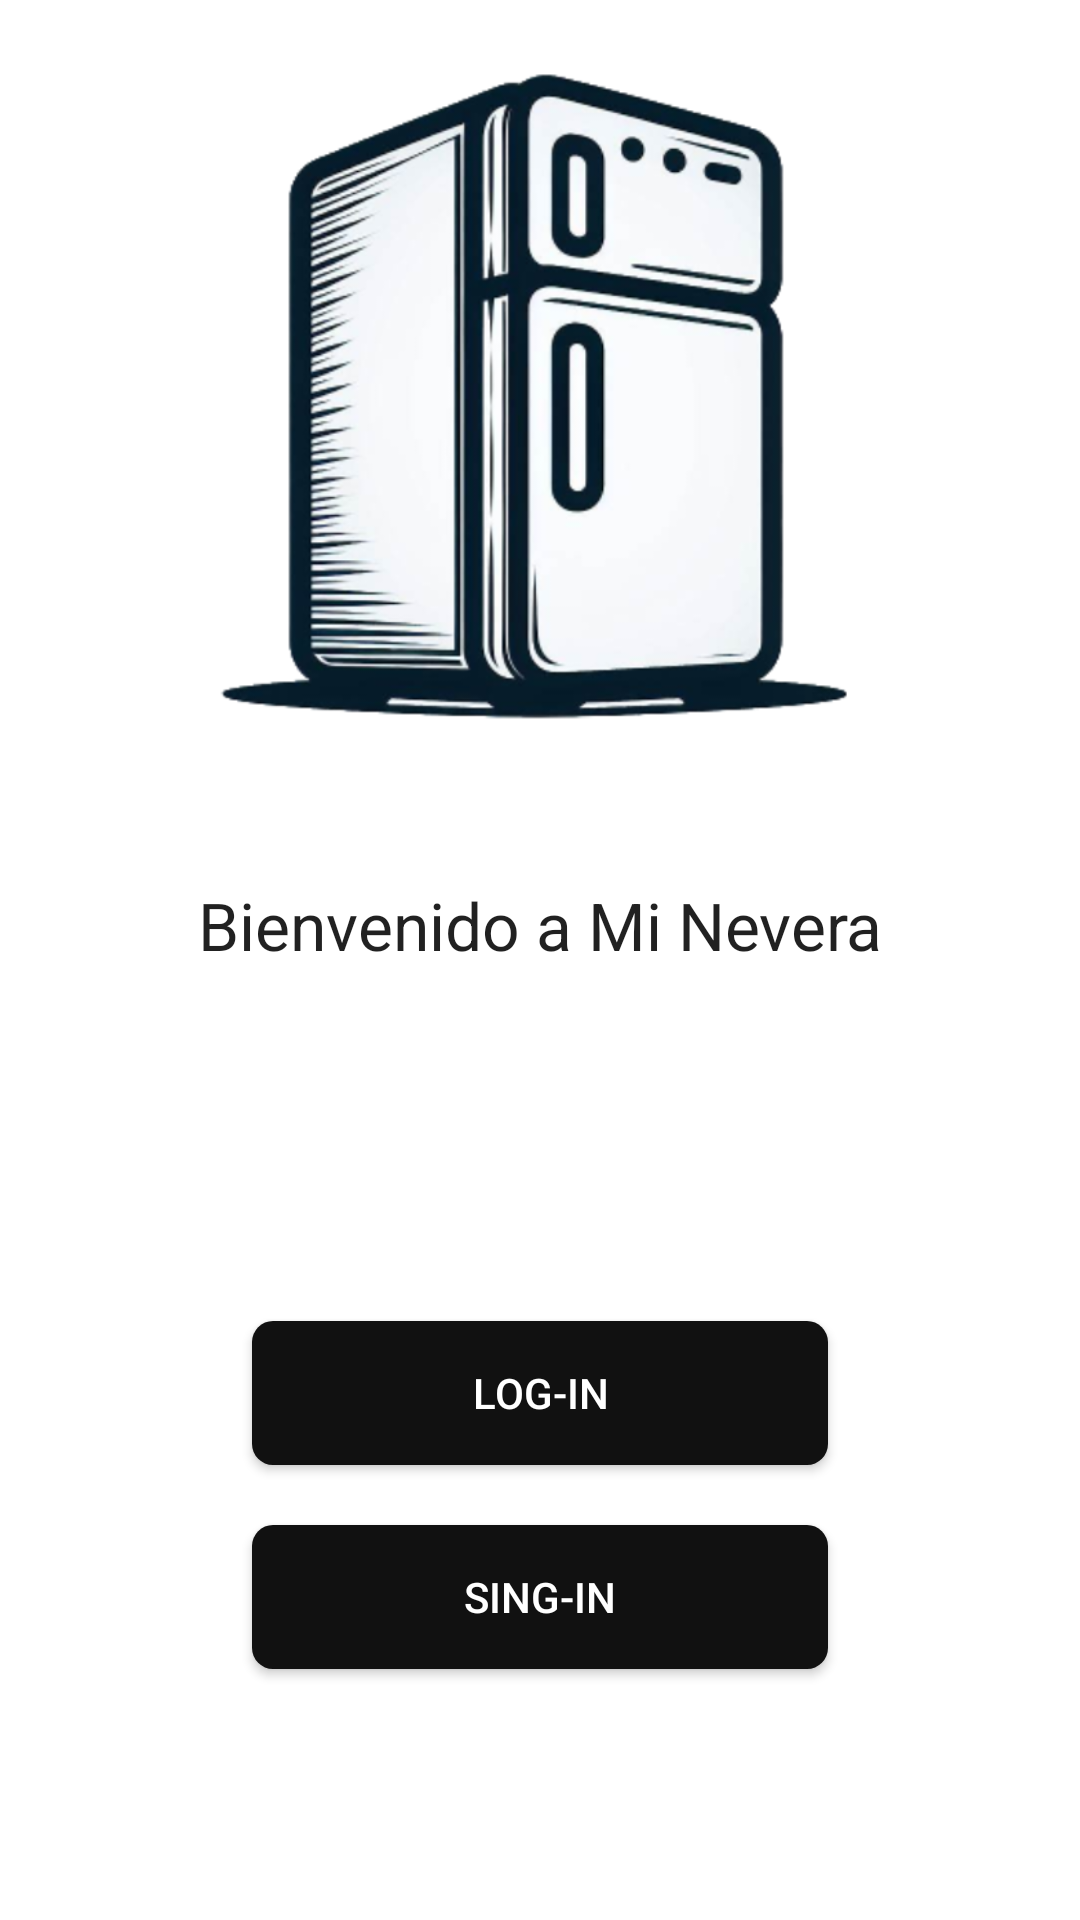

This screen was rendered from an Android layout file. Write that file and the resources it references.
<!-- AndroidManifest.xml: application theme AppThemeMaterial -->
<!-- res/layout/activity_inicial.xml -->
<?xml version="1.0" encoding="utf-8"?>
<LinearLayout xmlns:android="http://schemas.android.com/apk/res/android"
    xmlns:tools="http://schemas.android.com/tools"
    android:layout_width="match_parent"
    android:layout_height="match_parent"
    android:orientation="vertical"
    android:padding="20dp"
    tools:context=".ui.ActividadCar">


    <ImageView
        android:layout_width="wrap_content"
        android:layout_height="wrap_content"
        android:adjustViewBounds="true"
        android:layout_marginRight="50dp"
        android:layout_marginLeft="50dp"
        android:src="@mipmap/icono_limpio" />


    <LinearLayout
        android:layout_width="match_parent"
        android:layout_height="match_parent"
        android:orientation="vertical">

        <LinearLayout
            android:layout_width="match_parent"
            android:layout_height="wrap_content"
            android:layout_weight=".5"
            android:gravity="center"
            android:orientation="horizontal">

            <TextView
                android:layout_width="match_parent"
                android:layout_height="wrap_content"
                android:gravity="center"
                android:textAppearance="@style/TextAppearance.AppCompat.Large"
                android:text="@string/bienve_message"/>

        </LinearLayout>

        <LinearLayout
            android:layout_width="match_parent"
            android:layout_height="wrap_content"
            android:gravity="center"
            android:layout_weight=".5"
            android:orientation="vertical">

            <Button
                android:id="@+id/btnInicioLogin"
                android:layout_width="@android:dimen/thumbnail_width"
                android:layout_height="wrap_content"
                android:background="@drawable/boton_login"
                android:padding="10dp"
                android:layout_margin="10dp"
                android:text="@string/login"
                android:textColor="@android:color/white" />


            <Button
                android:id="@+id/btnInicialRegistro"
                android:layout_width="@android:dimen/thumbnail_width"
                android:layout_height="wrap_content"
                android:background="@drawable/boton_login"
                android:padding="10dp"
                android:layout_margin="10dp"
                android:text="@string/singin"
                android:textColor="#FFFFFF" />

        </LinearLayout>

    </LinearLayout>




</LinearLayout>
<!-- resources referenced by this layout -->
<resources>
  <!-- drawable boton_login (drawable) -->
  <?xml version="1.0" encoding="utf-8"?>
  <shape xmlns:android="http://schemas.android.com/apk/res/android" android:shape="rectangle">
      <solid android:color="#111"/>
      <corners android:radius="7dp"/>
  </shape>
  <!-- mipmap icono_limpio: png bitmap (mipmap-hdpi, 218717 bytes) -->
  <string name="bienve_message">Bienvenido a Mi Nevera</string>
  <string name="login">Log-In</string>
  <string name="singin">Sing-In</string>
  <style name="AppThemeMaterial" parent="Theme.MaterialComponents.Light.DarkActionBar">
              
      </style>
</resources>
